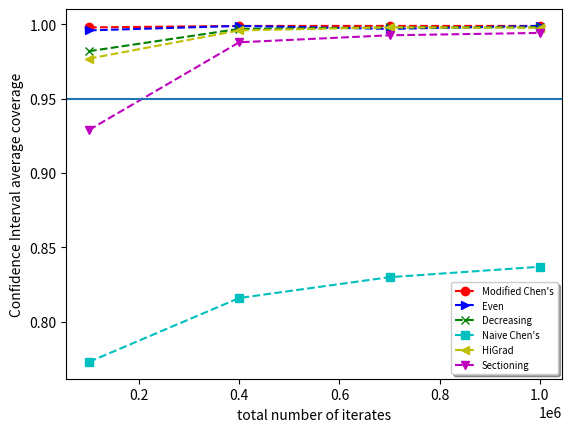

Here is the Python script that generated this plot:
import matplotlib.pyplot as plt
import numpy as np
d = 20
each_dim_bool  =  True
bool_with_CI = False
xs = [100000, 400000, 700000, 1000000]
if d  == 2 and (not each_dim_bool):
    y1 = [0.919, 0.942, 0.936, 0.945]
    y2 = [0.867, 0.897, 0.936, 0.94]
    y3 = [0.686, 0.774, 0.826, 0.852]
    y4 = [0.89, 0.919, 0.897, 0.899]
    y5 = [0.895, 0.937, 0.938, 0.951]
    y6 = [0.772, 0.873, 0.904, 0.895]
    CI_1 = [0.017, 0.013,0.015, 0.014]
    CI_2 = [0.021, 0.018, 0.016, 0.018]
    CI_3 = [0.028,0.026, 0.023, 0.02]
    CI_4 = [0.019, 0.017, 0.018, 0.018]
    CI_5 = [0.019, 0.015, 0.015, 0.013]
    CI_6 = [0.027, 0.02, 0.018, 0.019]

if d  == 20 and (not each_dim_bool):
    y1 = [0.638, 0.847, 0.878, 0.9]
    y2 = [0.486, 0.77, 0.83, 0.863]
    y3 = [0.171, 0.534, 0.655, 0.733]
    y4 = [0.399, 0.539, 0.549, 0.551]
    y5 = [0.165, 0.57, 0.665, 0.72]
    y6 = [0.036, 0.329, 0.425, 0.518]
    CI_1 = [0.029, 0.02, 0.02, 0.018]
    CI_2 = [0.031, 0.028, 0.023, 0.021]
    CI_3 = [0.023, 0.03, 0.029, 0.027]
    CI_4 = [0.03, 0.03, 0.03, 0.03]
    CI_5 = [0.02, 0.03, 0.029, 0.028]
    CI_6 = [0.015, 0.029, 0.03, 0.03]

if d  == 2 and ( each_dim_bool):
    y1 = [0.9755, 0.982, 0.9775, 0.976]
    y2 = [0.9455, 0.963, 0.976, 0.978]
    y3 = [0.863, 0.914, 0.93, 0.936]
    y4 = [0.905, 0.92, 0.927, 0.932]
    y5 = [0.966, 0.978, 0.982, 0.986]
    y6 = [0.906, 0.953, 0.965, 0.96]
    CI_1 = [0.0096, 0.0082, 0.0092, 0.0094]
    CI_2 = [0.014, 0.012, 0.0095, 0.009]
    CI_3 = [0.021, 0.017, 0.016, 0.015]
    CI_4 = [0.018, 0.017, 0.016, 0.015]
    CI_5 = [0.011, 0.009, 0.008, 0.007]
    CI_6 = [0.018, 0.013, 0.011, 0.012]

if d  == 20 and (each_dim_bool):
    y1 = [0.998, 0.999, 0.999, 0.999]
    y2 = [0.996, 0.999, 0.997, 0.999]
    y3 = [0.982, 0.997, 0.998, 0.998]
    y4 = [0.773, 0.816, 0.83, 0.837]
    y5 = [0.977, 0.996, 0.998, 0.9978]
    y6 = [0.929, 0.988, 0.9927, 0.9943]
    CI_1 = [0.0024, 0.001, 0.001, 0.0009]
    CI_2 = [0.004, 0.001, 0.001, 0.0009]
    CI_3 = [0.008, 0.003, 0.0024, 0.002]
    CI_4 = [0.026, 0.024, 0.023, 0.03]
    CI_5 = [0.009, 0.0035, 0.0026, 0.0028]
    CI_6 = [0.016, 0.0066, 0.005, 0.004]
if bool_with_CI:
    plt.plot(xs, y1, 'ro--', markersize = 6,label= "Modified Chen's")
    plt.fill_between(xs, np.subtract(y1, CI_1), np.add(y1, CI_1),  color = 'r', alpha =0.4 )
    plt.plot(xs, y2, 'b>--', markersize = 6, label = "Even")
    plt.fill_between(xs, np.subtract(y2, CI_2), np.add(y2, CI_2),  color = 'b', alpha =0.4 )
    plt.plot(xs, y3, 'gx--', markersize = 6, label = "Decreasing")
    plt.fill_between(xs, np.subtract(y3, CI_3), np.add(y3, CI_3),  color = 'g', alpha =0.4)
    plt.plot(xs, y4, 'cs--', markersize = 6,label= "Naive Chen's")
    plt.fill_between(xs, np.subtract(y4, CI_4), np.add(y4, CI_4),  color = 'c', alpha =0.4 )
    plt.plot(xs, y5, 'y<--', markersize = 6, label = "HiGrad")
    plt.fill_between(xs, np.subtract(y5, CI_5), np.add(y5, CI_5),  color = 'y', alpha =0.4 )
    plt.plot(xs, y6, 'mv--', markersize = 6, label = "Sectioning")
    plt.fill_between(xs, np.subtract(y6, CI_6), np.add(y6, CI_6),  color = 'm', alpha =0.4)
else:
    plt.plot(xs, y1, 'ro--', markersize=6, label="Modified Chen's")
    plt.plot(xs, y2, 'b>--', markersize=6, label="Even")
    plt.plot(xs, y3, 'gx--', markersize=6, label="Decreasing")
    plt.plot(xs, y4, 'cs--', markersize=6, label="Naive Chen's")
    plt.plot(xs, y5, 'y<--', markersize=6, label="HiGrad")
    plt.plot(xs, y6, 'mv--', markersize=6, label="Sectioning")

plt.axhline(y=0.95)
plt.xlabel("total number of iterates")
# plt.ylabel("CR overall coverage")
if each_dim_bool:
    plt.ylabel("Confidence Interval average coverage")
else:
    plt.ylabel("Confidence Region coverage")

plt.legend(loc='lower right', shadow=True, fontsize='x-small')
plt.show()









